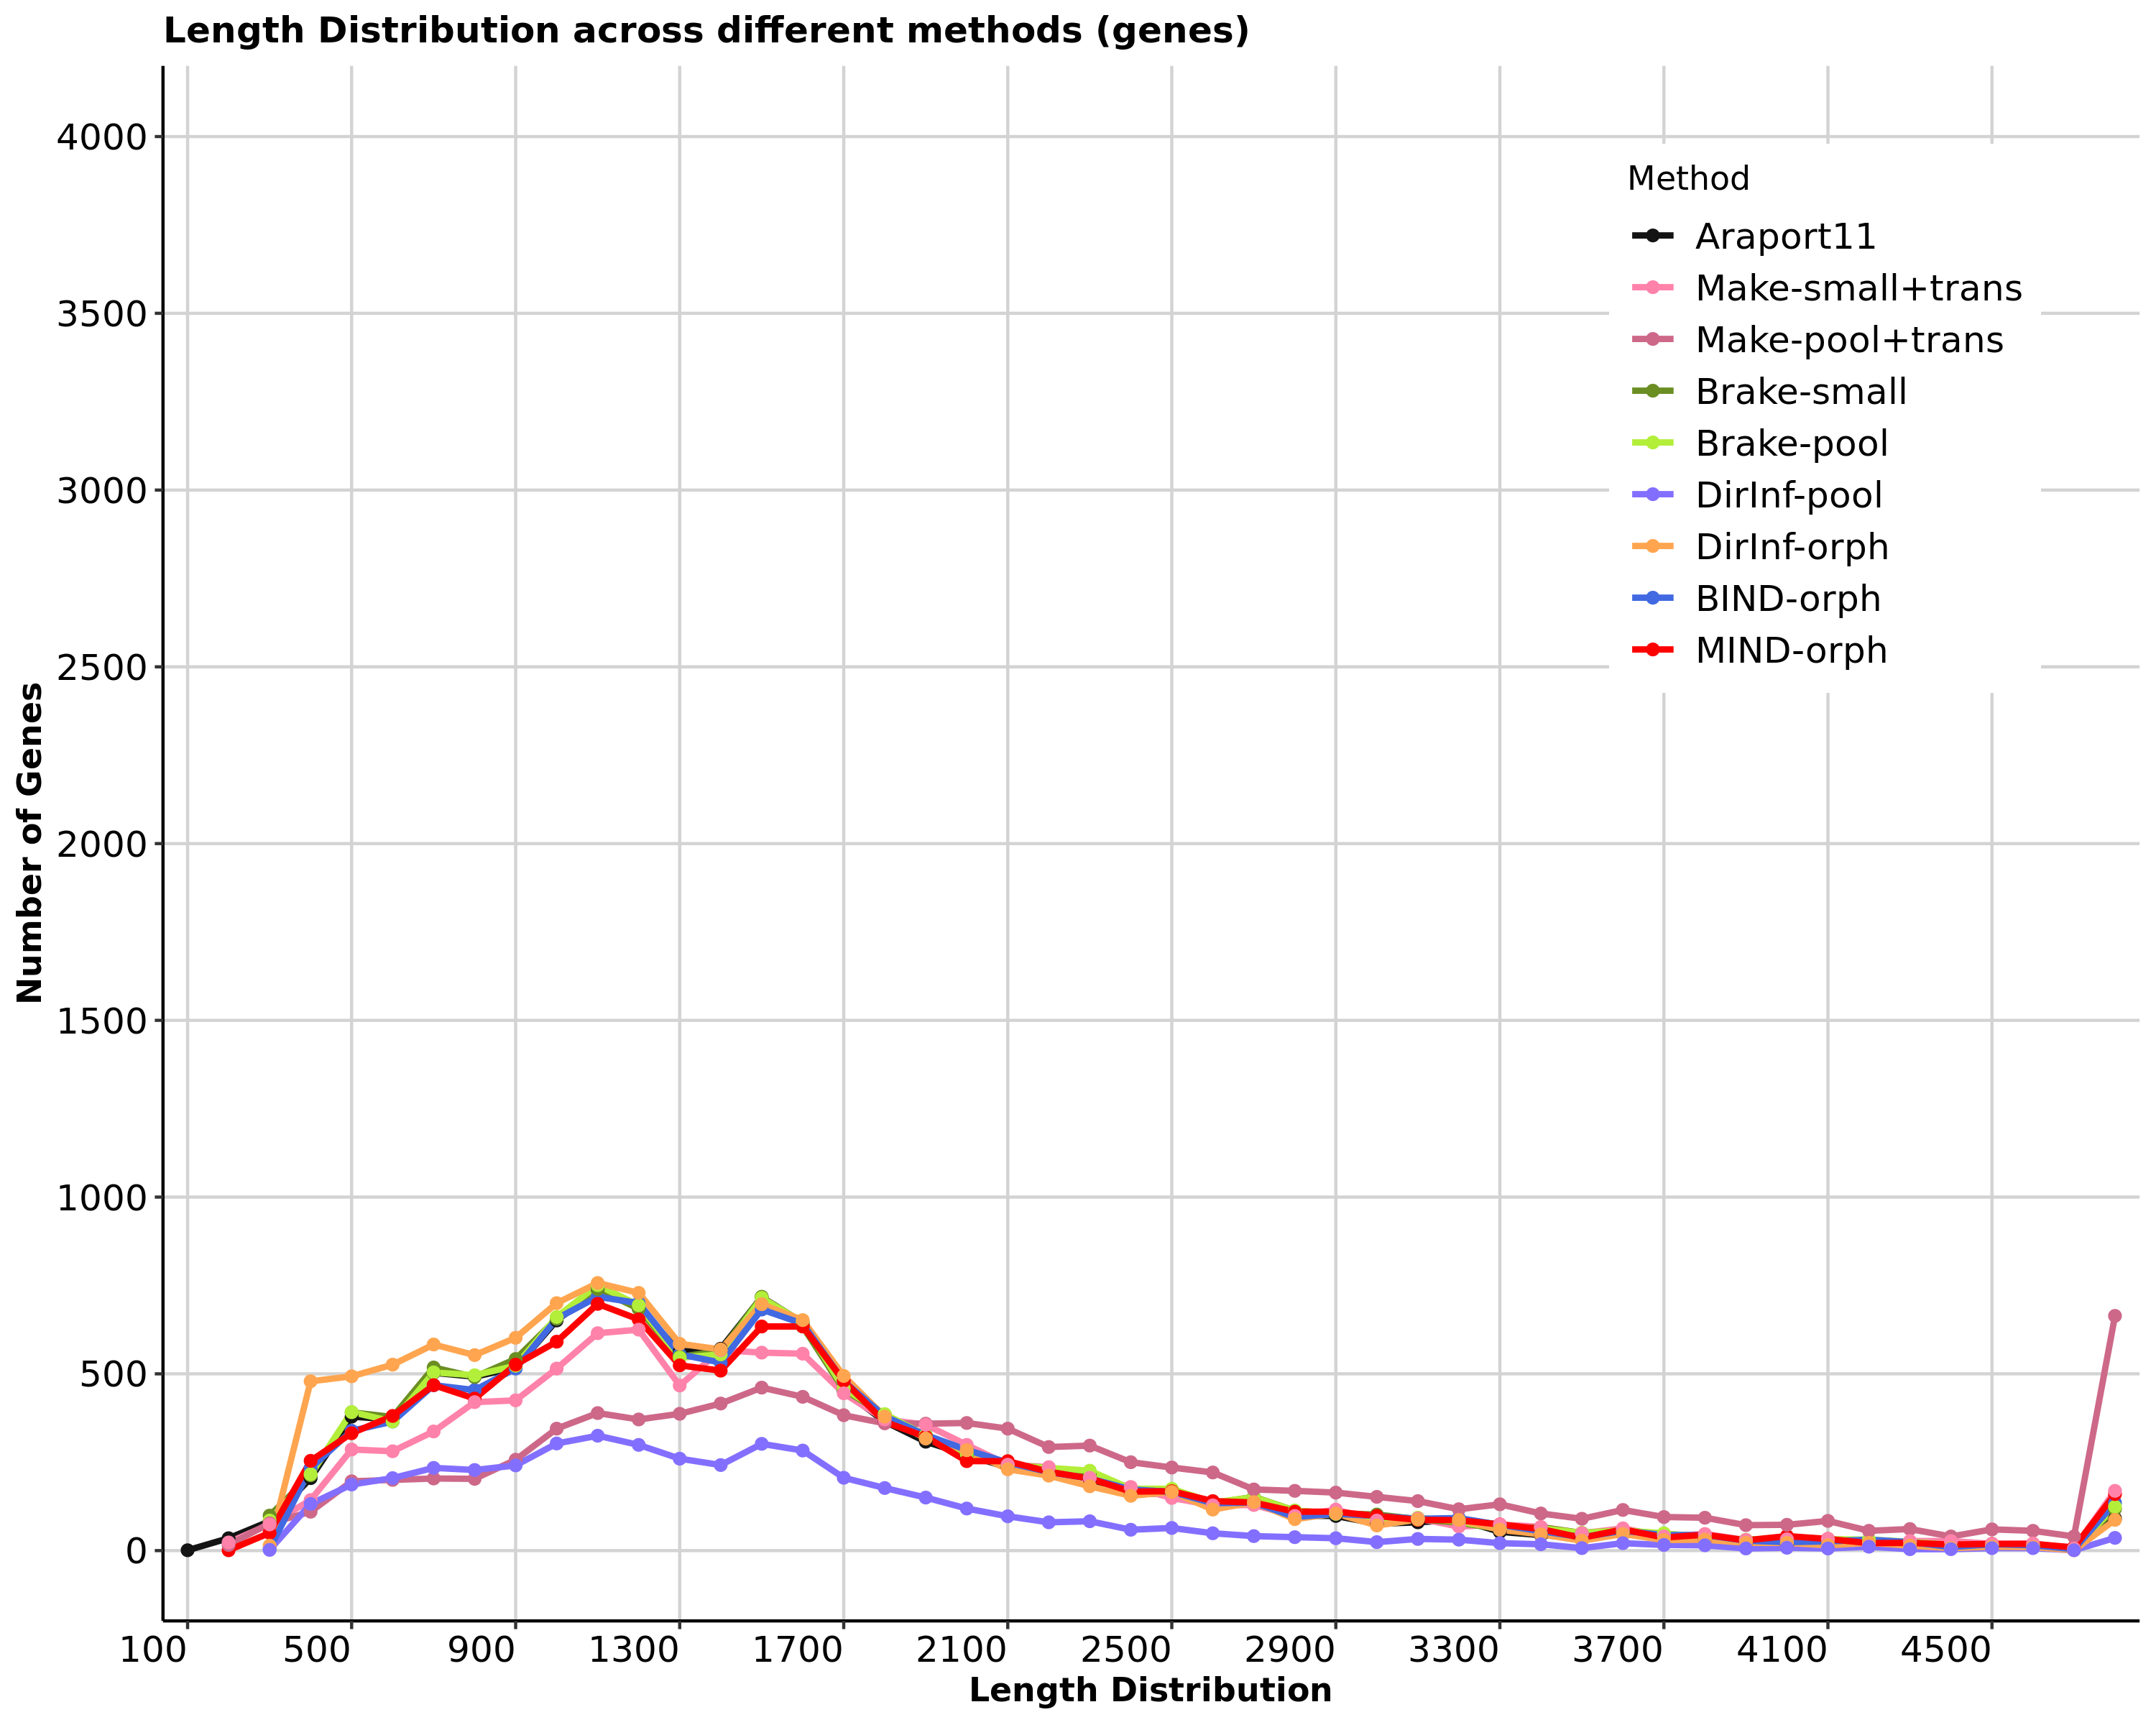

The table this chart was drawn from, first rows:
Length	Method	Counts
100	Araport11	1
200	Araport11	35
300	Araport11	83
400	Araport11	205
500	Araport11	379
600	Araport11	371
700	Araport11	503
800	Araport11	492
900	Araport11	517
1000	Araport11	651
1100	Araport11	739
1200	Araport11	686
1300	Araport11	563
1400	Araport11	571
1500	Araport11	717
1600	Araport11	645
1700	Araport11	452
1800	Araport11	365
1900	Araport11	308
2000	Araport11	271
2100	Araport11	235
2200	Araport11	232
2300	Araport11	202
2400	Araport11	158
2500	Araport11	164
2600	Araport11	132
2700	Araport11	135
2800	Araport11	99
2900	Araport11	98
3000	Araport11	76
3100	Araport11	80
3200	Araport11	88
3300	Araport11	53
3400	Araport11	44
3500	Araport11	36
3600	Araport11	48
3700	Araport11	39
3800	Araport11	31
3900	Araport11	22
4000	Araport11	15
4100	Araport11	11
4200	Araport11	23
4300	Araport11	18
4400	Araport11	14
4500	Araport11	11
4600	Araport11	13
4700	Araport11	3
>4500	Araport11	91
100	BIND-orph	0
200	BIND-orph	0
300	BIND-orph	5
400	BIND-orph	233
500	BIND-orph	339
600	BIND-orph	365
700	BIND-orph	468
800	BIND-orph	454
900	BIND-orph	515
1000	BIND-orph	656
1100	BIND-orph	718
1200	BIND-orph	700
... 372 more rows
